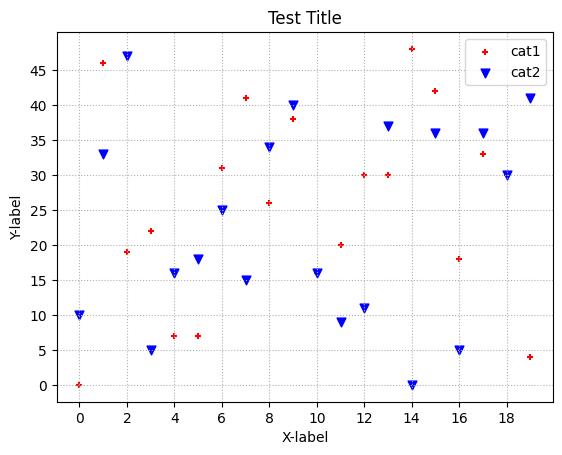

This chart was generated by the following Python code:
import matplotlib.pyplot as plt
import random

plt.rcParams['font.family'] = ['SimHei']
x = range(20)

y = range(50)
yd1 = [random.randint(0, 50) for i in x]
yd2 = [random.randint(0, 50) for i in x]


plt.xticks(x[::2])
plt.yticks(y[::5])

plt.xlabel("X-label")
plt.ylabel("Y-label")

plt.title("Test Title")

plt.scatter(x,yd1,s=20,c='r',marker='+',label="cat1")
plt.scatter(x,yd2,s=40,c='b',marker='v',label="cat2")

# 添加图例 loc指定图例的位置
plt.legend(loc='best')

plt.grid(True,linestyle=':')
plt.show()
